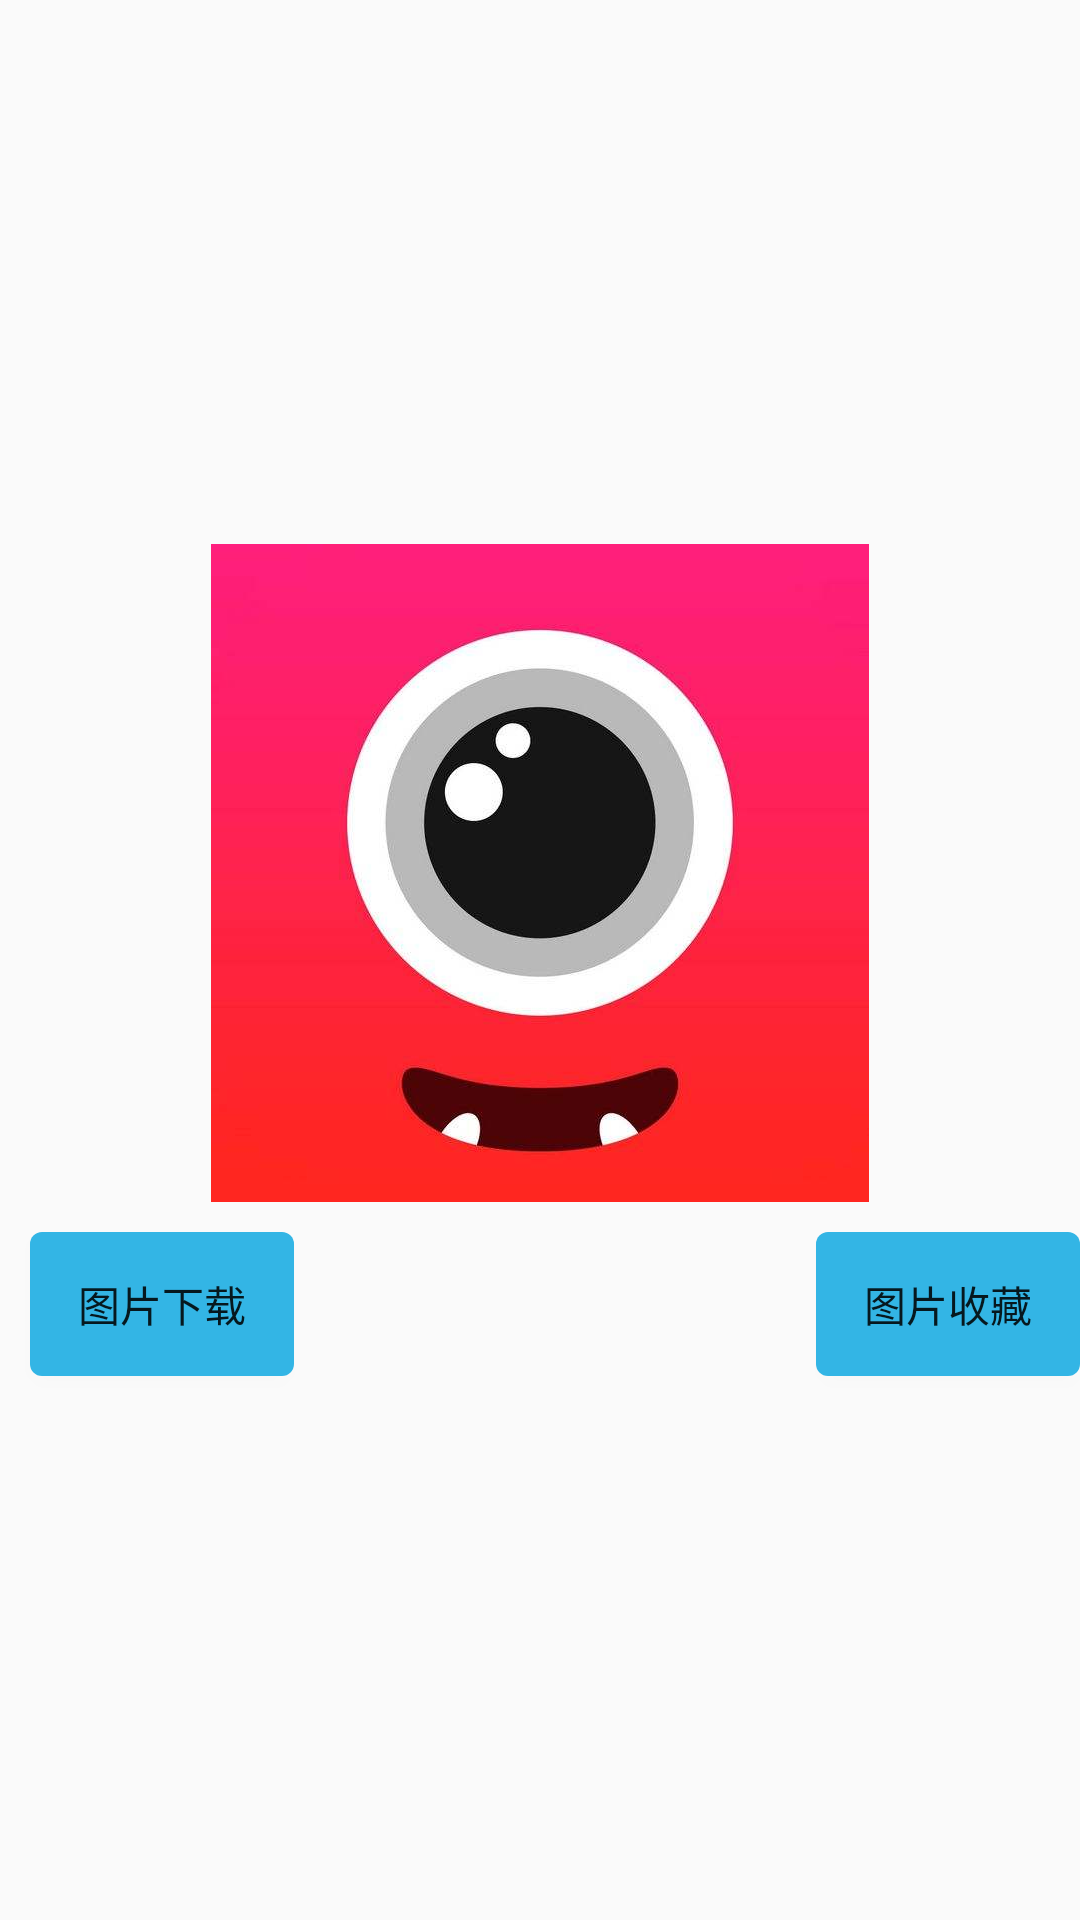

The Android layout XML behind this screen, and the referenced resources:
<!-- AndroidManifest.xml: application theme NoTheme -->
<!-- res/layout/img_check_item.xml -->
<?xml version="1.0" encoding="utf-8"?>
<RelativeLayout xmlns:android="http://schemas.android.com/apk/res/android"
    xmlns:app="http://schemas.android.com/apk/res-auto"
    android:layout_width="match_parent"
    android:layout_height="match_parent"

    android:gravity="center">


    

    <ImageView
        android:id="@+id/iv_img_check"
        android:layout_width="wrap_content"
        android:layout_height="wrap_content"
        android:layout_centerInParent="true"
        android:scaleType="fitXY"
        android:src="@mipmap/logo"
         />

    <Button
        android:id="@+id/btn_img_download"
        android:layout_width="wrap_content"
        android:layout_height="wrap_content"
        android:layout_below="@+id/iv_img_check"
        android:background="@drawable/radius"
        android:text="@string/img_check_down"
        android:layout_marginTop="@dimen/margin_size"
        android:layout_marginLeft="@dimen/margin_size"
        />

    <Button
        android:layout_marginTop="@dimen/margin_size"
        android:id="@+id/btn_img_collect"
        android:layout_width="wrap_content"
        android:layout_height="wrap_content"
        android:layout_below="@+id/iv_img_check"
        android:layout_alignParentEnd="true"
        android:layout_alignParentRight="true"
        android:background="@drawable/radius"
        android:text="@string/img_check_collect"
        android:layout_marginLeft="@dimen/margin_size"
       />



</RelativeLayout>
<!-- resources referenced by this layout -->
<resources>
  <dimen name="margin_size">10dp</dimen>
  <!-- drawable radius (drawable-mdpi) -->
  <?xml version="1.0" encoding="utf-8"?>
  <shape xmlns:android="http://schemas.android.com/apk/res/android"
      android:shape="rectangle">
      
      <solid android:color="@android:color/holo_blue_light"/>
      <corners android:radius="4dp"/>
      <padding android:top="10dp"
          android:left="10dp"
          android:bottom="10dp"
          android:right="10dp"/>
  </shape>
  <!-- mipmap logo: jpg bitmap (mipmap-xxhdpi, 15194 bytes) -->
  <string name="img_check_collect">图片收藏</string>
  <string name="img_check_down">图片下载</string>
  <style name="NoTheme" parent="Theme.AppCompat.Light.NoActionBar">
      </style>
</resources>
